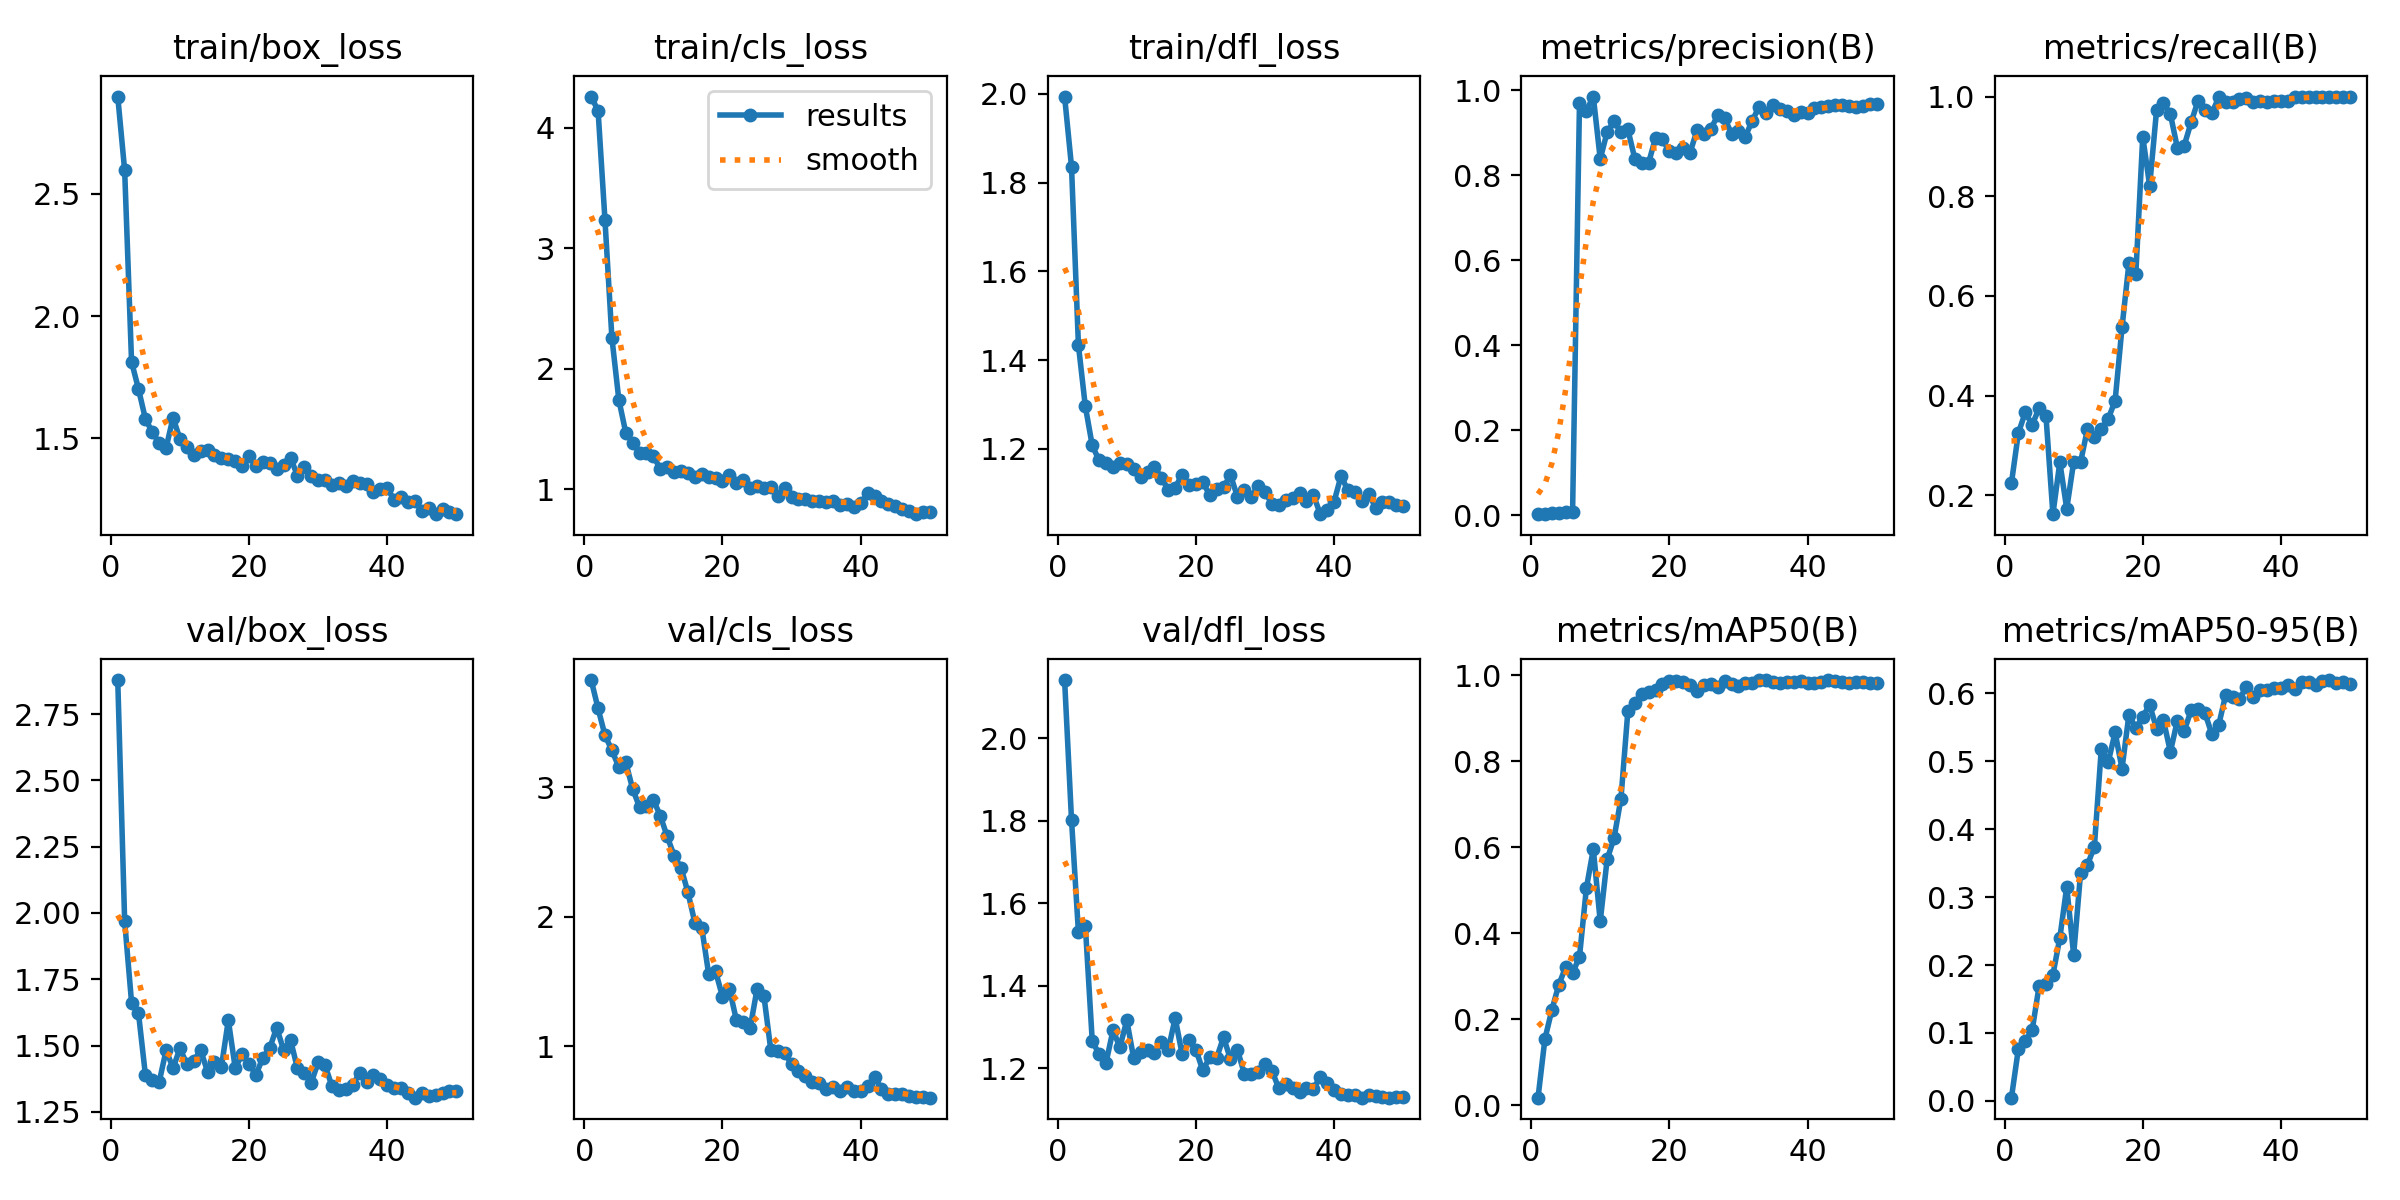

The table this chart was drawn from, first rows:
epoch, time, train/box_loss, train/cls_loss, train/dfl_loss, metrics/precision(B), metrics/recall(B), metrics/mAP50(B), metrics/mAP50-95(B), val/box_loss, val/cls_loss, val/dfl_loss, lr/pg0, lr/pg1, lr/pg2
1, 2.064, 2.898, 4.257, 1.994, 0.00225, 0.225, 0.01775, 0.00476, 2.879, 3.828, 2.141, 5.716e-05, 5.716e-05, 5.716e-05
2, 3.915, 2.596, 4.139, 1.836, 0.00359, 0.325, 0.1545, 0.07656, 1.969, 3.609, 1.802, 0.0001261, 0.0001261, 0.0001261
3, 5.203, 1.813, 3.23, 1.434, 0.00495, 0.3667, 0.2218, 0.0885, 1.662, 3.401, 1.53, 0.0001921, 0.0001921, 0.0001921
4, 6.454, 1.702, 2.256, 1.296, 0.00609, 0.3417, 0.28, 0.1041, 1.622, 3.287, 1.546, 0.0002554, 0.0002554, 0.0002554
5, 7.71, 1.58, 1.744, 1.208, 0.00742, 0.375, 0.3215, 0.1692, 1.39, 3.155, 1.266, 0.0003158, 0.0003158, 0.0003158
6, 9, 1.525, 1.471, 1.174, 0.00749, 0.3583, 0.3072, 0.1718, 1.369, 3.194, 1.234, 0.0003734, 0.0003734, 0.0003734
7, 10.27, 1.481, 1.388, 1.168, 0.969, 0.1624, 0.3454, 0.1857, 1.363, 2.989, 1.213, 0.0004281, 0.0004281, 0.0004281
8, 11.55, 1.461, 1.304, 1.159, 0.9515, 0.2667, 0.5051, 0.2398, 1.483, 2.847, 1.292, 0.0004801, 0.0004801, 0.0004801
9, 12.76, 1.585, 1.298, 1.168, 0.9847, 0.1734, 0.5956, 0.315, 1.414, 2.856, 1.251, 0.0005292, 0.0005292, 0.0005292
10, 13.98, 1.497, 1.277, 1.166, 0.8379, 0.2667, 0.4276, 0.2151, 1.489, 2.903, 1.316, 0.0005754, 0.0005754, 0.0005754
11, 15.2, 1.466, 1.168, 1.156, 0.901, 0.2667, 0.5719, 0.3349, 1.43, 2.78, 1.224, 0.0006189, 0.0006189, 0.0006189
12, 16.4, 1.433, 1.187, 1.136, 0.9266, 0.3333, 0.6211, 0.3475, 1.443, 2.621, 1.24, 0.0006595, 0.0006595, 0.0006595
13, 17.64, 1.447, 1.144, 1.148, 0.9007, 0.3167, 0.7131, 0.3742, 1.482, 2.472, 1.245, 0.0006973, 0.0006973, 0.0006973
14, 18.8, 1.453, 1.153, 1.16, 0.9074, 0.3333, 0.9165, 0.5181, 1.401, 2.379, 1.236, 0.0007322, 0.0007322, 0.0007322
15, 20.06, 1.433, 1.132, 1.135, 0.8388, 0.3537, 0.9352, 0.4984, 1.438, 2.189, 1.263, 0.0007643, 0.0007643, 0.0007643
16, 21.32, 1.421, 1.102, 1.108, 0.8276, 0.3898, 0.9561, 0.5424, 1.419, 1.955, 1.245, 0.0007936, 0.0007936, 0.0007936
17, 22.53, 1.415, 1.129, 1.113, 0.8287, 0.5372, 0.9617, 0.489, 1.595, 1.917, 1.321, 0.0008201, 0.0008201, 0.0008201
18, 23.77, 1.405, 1.101, 1.142, 0.8873, 0.6656, 0.9659, 0.5685, 1.415, 1.559, 1.235, 0.0008437, 0.0008437, 0.0008437
19, 25.02, 1.386, 1.09, 1.118, 0.8838, 0.6448, 0.9807, 0.5484, 1.467, 1.579, 1.267, 0.0008645, 0.0008645, 0.0008645
20, 26.25, 1.427, 1.067, 1.122, 0.8559, 0.9196, 0.9865, 0.5657, 1.43, 1.384, 1.245, 0.0008825, 0.0008825, 0.0008825
21, 27.47, 1.385, 1.12, 1.124, 0.8517, 0.8209, 0.9865, 0.5826, 1.389, 1.444, 1.195, 0.0008631, 0.0008631, 0.0008631
22, 28.71, 1.403, 1.052, 1.097, 0.8642, 0.9727, 0.9837, 0.548, 1.454, 1.205, 1.226, 0.0008348, 0.0008348, 0.0008348
23, 29.95, 1.397, 1.077, 1.111, 0.8526, 0.987, 0.9769, 0.5602, 1.491, 1.191, 1.225, 0.0008065, 0.0008065, 0.0008065
24, 31.16, 1.375, 1.014, 1.113, 0.9053, 0.9647, 0.9641, 0.5138, 1.567, 1.141, 1.275, 0.0007782, 0.0007782, 0.0007782
25, 32.4, 1.393, 1.028, 1.141, 0.8977, 0.8978, 0.9762, 0.5592, 1.483, 1.441, 1.222, 0.0007499, 0.0007499, 0.0007499
26, 33.61, 1.421, 1.008, 1.093, 0.9085, 0.9018, 0.9792, 0.5445, 1.521, 1.388, 1.245, 0.0007216, 0.0007216, 0.0007216
27, 34.83, 1.347, 1.022, 1.107, 0.9402, 0.9483, 0.9736, 0.5749, 1.414, 0.9689, 1.187, 0.0006934, 0.0006934, 0.0006934
28, 36.07, 1.385, 0.9473, 1.091, 0.9333, 0.9917, 0.9862, 0.5772, 1.397, 0.9631, 1.186, 0.0006651, 0.0006651, 0.0006651
29, 37.3, 1.346, 1.014, 1.117, 0.8976, 0.9737, 0.9789, 0.5709, 1.36, 0.947, 1.191, 0.0006368, 0.0006368, 0.0006368
30, 38.5, 1.33, 0.938, 1.102, 0.9026, 0.9671, 0.976, 0.5398, 1.437, 0.8635, 1.211, 0.0006085, 0.0006085, 0.0006085
31, 39.71, 1.331, 0.9203, 1.077, 0.8905, 0.9981, 0.9813, 0.5535, 1.425, 0.8107, 1.194, 0.0005802, 0.0005802, 0.0005802
32, 40.91, 1.31, 0.9167, 1.073, 0.928, 0.9889, 0.9811, 0.5978, 1.346, 0.7682, 1.151, 0.0005519, 0.0005519, 0.0005519
33, 42.12, 1.318, 0.9058, 1.085, 0.9612, 0.9886, 0.9887, 0.5943, 1.331, 0.7271, 1.162, 0.0005236, 0.0005236, 0.0005236
34, 43.32, 1.307, 0.9044, 1.089, 0.9463, 0.9944, 0.9879, 0.5914, 1.335, 0.7149, 1.152, 0.0004953, 0.0004953, 0.0004953
35, 44.56, 1.326, 0.8964, 1.1, 0.9642, 0.997, 0.9845, 0.6098, 1.35, 0.6723, 1.141, 0.000467, 0.000467, 0.000467
36, 45.8, 1.317, 0.9014, 1.083, 0.9562, 0.9899, 0.9821, 0.5938, 1.397, 0.6858, 1.152, 0.0004387, 0.0004387, 0.0004387
37, 47.06, 1.314, 0.867, 1.097, 0.9501, 0.9917, 0.9831, 0.6048, 1.363, 0.652, 1.15, 0.0004104, 0.0004104, 0.0004104
38, 48.29, 1.282, 0.8792, 1.053, 0.9419, 0.99, 0.9848, 0.6051, 1.388, 0.6823, 1.179, 0.0003821, 0.0003821, 0.0003821
39, 49.53, 1.291, 0.85, 1.063, 0.9489, 0.9917, 0.9857, 0.6081, 1.372, 0.6523, 1.163, 0.0003538, 0.0003538, 0.0003538
40, 50.76, 1.295, 0.8831, 1.081, 0.9466, 0.9917, 0.9816, 0.6072, 1.35, 0.6573, 1.147, 0.0003255, 0.0003255, 0.0003255
41, 54.45, 1.249, 0.9669, 1.139, 0.9567, 0.9917, 0.9814, 0.6122, 1.338, 0.6938, 1.137, 0.0002972, 0.0002972, 0.0002972
42, 55.68, 1.259, 0.9428, 1.107, 0.9592, 1, 0.9852, 0.607, 1.342, 0.7657, 1.136, 0.0002689, 0.0002689, 0.0002689
43, 56.87, 1.24, 0.8996, 1.104, 0.9623, 1, 0.9887, 0.6163, 1.321, 0.6685, 1.136, 0.0002406, 0.0002406, 0.0002406
44, 58.03, 1.242, 0.8763, 1.083, 0.9652, 1, 0.9857, 0.6167, 1.303, 0.6302, 1.129, 0.0002123, 0.0002123, 0.0002123
45, 59.24, 1.205, 0.858, 1.099, 0.9658, 1, 0.9834, 0.6119, 1.322, 0.6321, 1.136, 0.0001841, 0.0001841, 0.0001841
46, 60.46, 1.216, 0.8367, 1.068, 0.9634, 1, 0.9822, 0.6176, 1.309, 0.6304, 1.132, 0.0001558, 0.0001558, 0.0001558
47, 61.76, 1.192, 0.8169, 1.08, 0.9603, 1, 0.984, 0.6194, 1.315, 0.6195, 1.13, 0.0001275, 0.0001275, 0.0001275
48, 63.03, 1.212, 0.7943, 1.081, 0.9623, 1, 0.9831, 0.6144, 1.32, 0.612, 1.129, 9.91726e-05, 9.91726e-05, 9.91726e-05
49, 64.27, 1.2, 0.8096, 1.073, 0.9664, 1, 0.9829, 0.6169, 1.328, 0.6065, 1.13, 7.08784e-05, 7.08784e-05, 7.08784e-05
50, 65.47, 1.19, 0.8096, 1.071, 0.9665, 1, 0.983, 0.6135, 1.327, 0.6033, 1.13, 4.25842e-05, 4.25842e-05, 4.25842e-05
